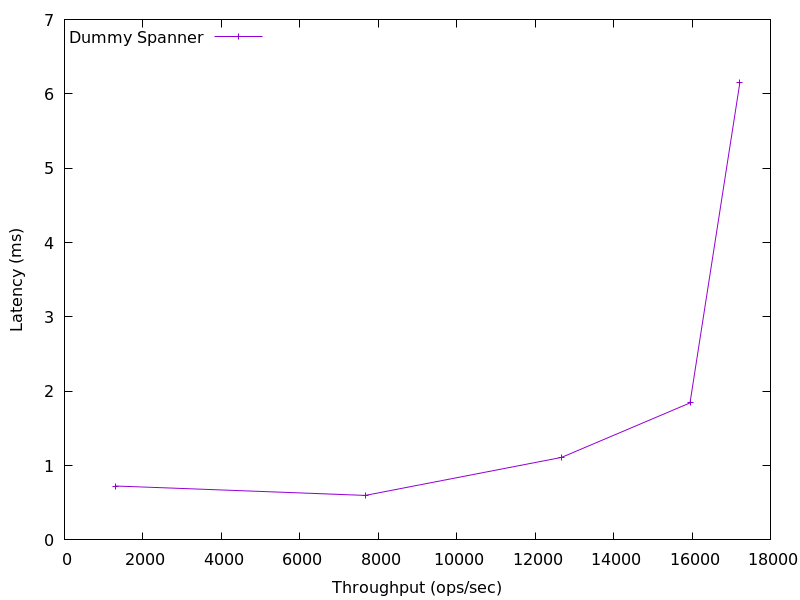

Values plotted in this chart, from the file beside it:
1301.1789241011988, 0.7247375
7667, 0.5984
12673, 1.11
15949, 1.843
17220, 6.15
